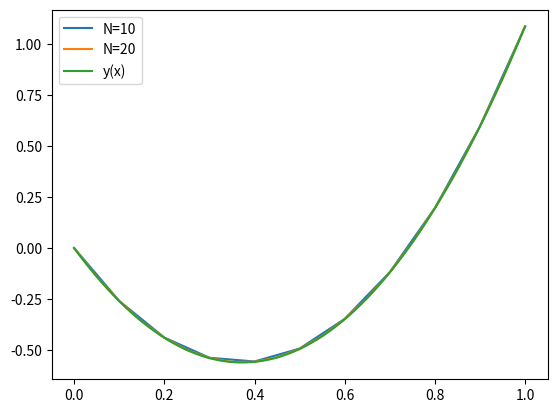

Write the Python code that produced this figure.
import matplotlib.pyplot as plt
import math

N = [10, 20]
y0 = 0
yn = math.exp(1) + math.exp(-1) - 2
a, b = 0, 1
eps = 0.5 * 10 ** (-4)


def f(x, y):
    return y + 8 + 3 * x * (1 - x)


def y_solution(x):
    return math.exp(x) + math.exp(-x) + 3 * x * x - 3 * x - 2


def euler_method(mu, n):
    y = [y0]
    z = [mu]
    h = (b - a) / n
    x = a
    for i in range(n):
        y_comp = y[i] + h * z[i]
        z.append(z[i] + (h / 2) * (f(x, y[i]) + f(x + h, y_comp)))
        y.append(y[i] + (h / 2) * (z[i] + z[i + 1]))
        x += h
    return y


def shooting_method(n, x0, x1):
    x = x1
    f0 = euler_method(x0, n)[n] - yn

    while True:
        current_y = euler_method(x, n)
        if abs(current_y[n] - yn) < eps:
            break
        x = x - (current_y[n] - yn) * (x - x0) / (current_y[n] - yn - f0)

    print(f"mu={x}")
    return current_y


for n in N:
    x = [a + i * (b - a) / n for i in range(n + 1)]
    y = shooting_method(n, -10, 10)
    plt.plot(x, y, label=f"N={n}")

x_data = [a + i * (b - a) / 300 for i in range(301)]
y_data = list(map(y_solution, x_data))
plt.plot(x_data, y_data, label="y(x)")
plt.legend()
plt.show()

# mu_data = [-100 + i * (200) / 400 for i in range(401)]
# for j in range(20):
#     y_mu_data = list(map(lambda i: euler_method(i, 20)[j], mu_data))
#     plt.plot(mu_data, y_mu_data, label=f"y[{j}](mu)")
#
# plt.legend()
# plt.show()
